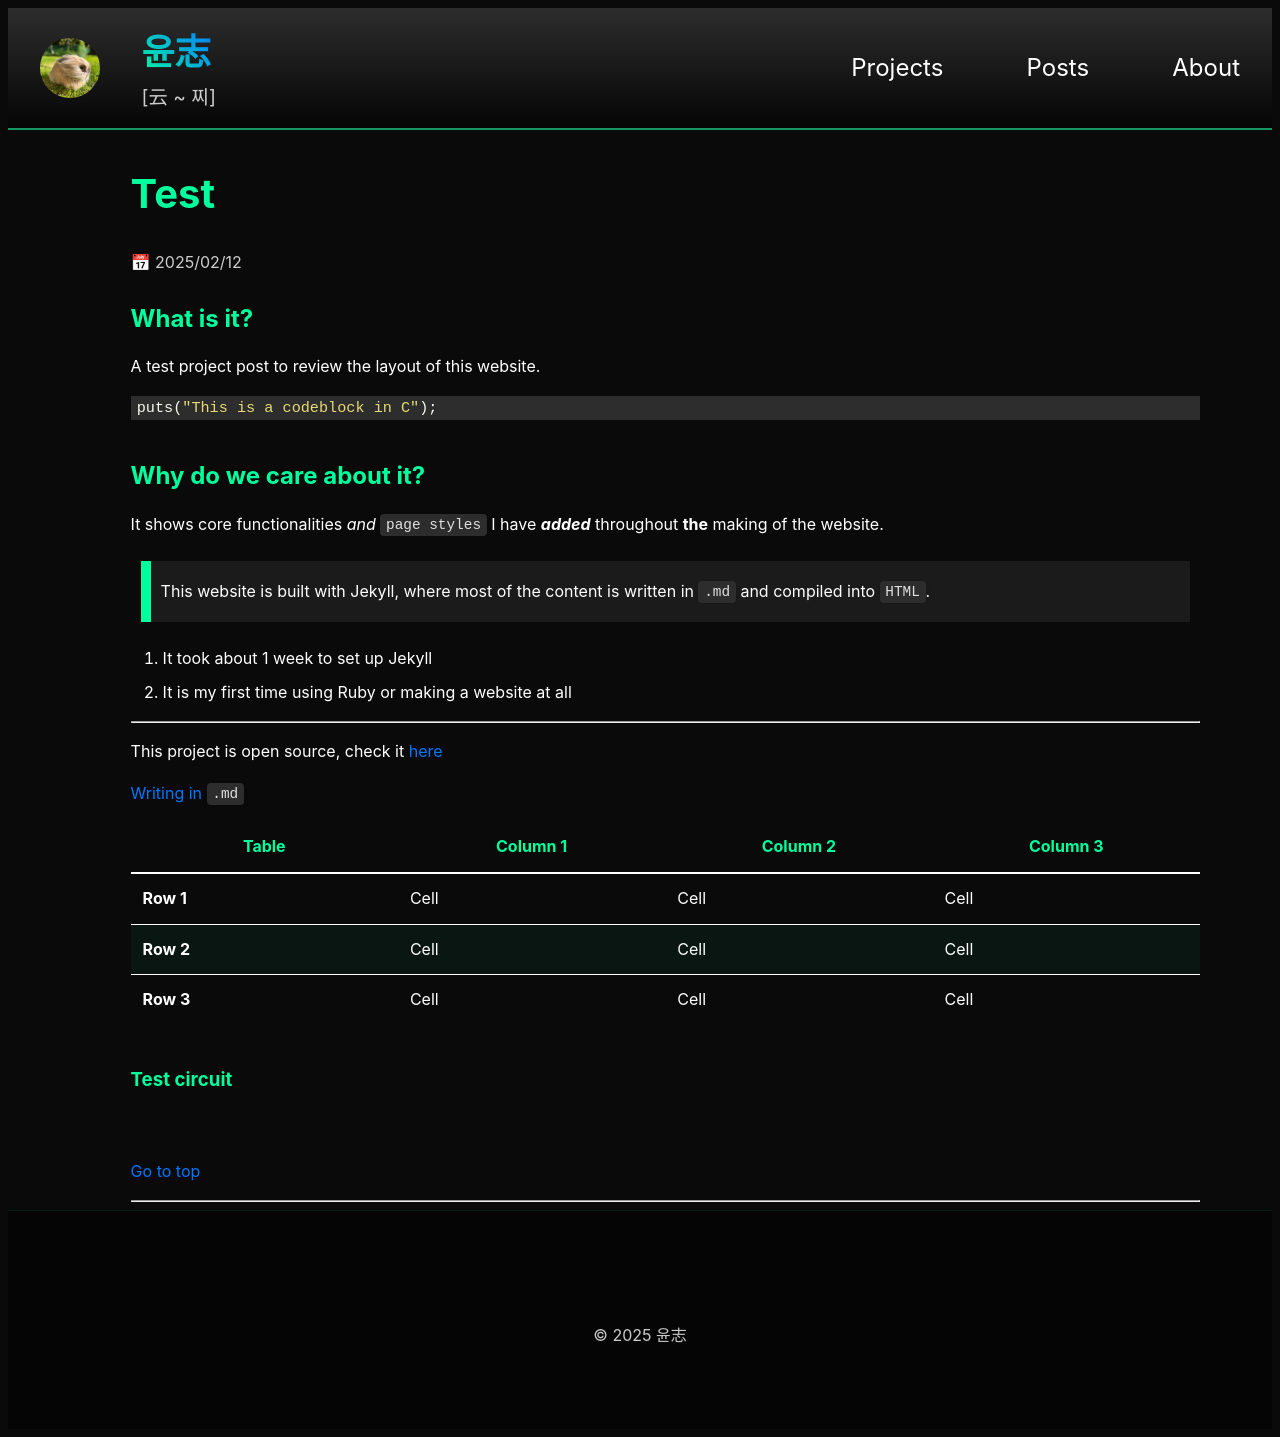

repository: yoon-zh/yoonzh.com · page: projects/test.html · generator: jekyll

---
layout: project
head_title: Test
title: test
card_title: Test
url: /projects/test
math: true
circuit: true
excerpt: "Test project"
date: 2025-02-12
---

## What is it?

A test project post to review the layout of this website.

```c
puts("This is a codeblock in C");
```

## Why do we care about it?

It shows core functionalities *and* `page styles` I have ***added*** throughout **the** making of the website.

> This website is built with Jekyll, where most of the content is written in `.md` and compiled into `HTML`.

1. It took about 1 week to set up Jekyll
2. It is my first time using Ruby or making a website at all

***

This project is open source, check it [here](https://github.com/yoon-zh/yoonzh.com "https://github.com/yoon-zh/yoonzh.com")

[Writing in `.md`][1] 

| **Table** | **Column 1** | **Column 2** | **Column 3** |
|-----------|--------------|--------------|--------------|
| **Row 1** | Cell         | Cell         | Cell         |
| **Row 2** | Cell         | Cell         | Cell         |
| **Row 3** | Cell         | Cell         | Cell         |

### Test circuit

{% include circuit.html id="npn-cc" from_data=true %}

[Go to top](#what-is-it)

***

[1]: https://www.markdownguide.org/basic-syntax/
<!--Written by Jorge Porras (2025)-->
